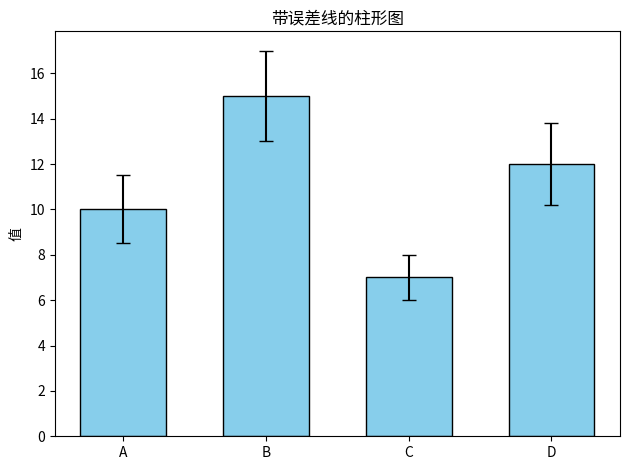

Generate this figure with matplotlib:
import matplotlib.pyplot as plt
import numpy as np

# 示例数据
labels = ['A', 'B', 'C', 'D']
values = [10, 15, 7, 12]
errors = [1.5, 2.0, 1.0, 1.8]  # 每组柱子的误差值

# 创建柱状图
x = np.arange(len(labels))
width = 0.6  # 柱宽

fig, ax = plt.subplots()
bars = ax.bar(x, values, width, yerr=errors, capsize=5, color='skyblue', edgecolor='black')

# 添加标签和标题
ax.set_ylabel('值')
ax.set_title('带误差线的柱形图')
ax.set_xticks(x)
ax.set_xticklabels(labels)

# 可选：添加数值标签
#for bar in bars:
#    height = bar.get_height()
#    ax.annotate(f'{height:.1f}',
#                xy=(bar.get_x() + bar.get_width() / 2, height),
#                xytext=(0, 3),  # 向上偏移3点
#                textcoords="offset points",
#                ha='center', va='bottom')

# 显示图形
plt.tight_layout()
plt.show()